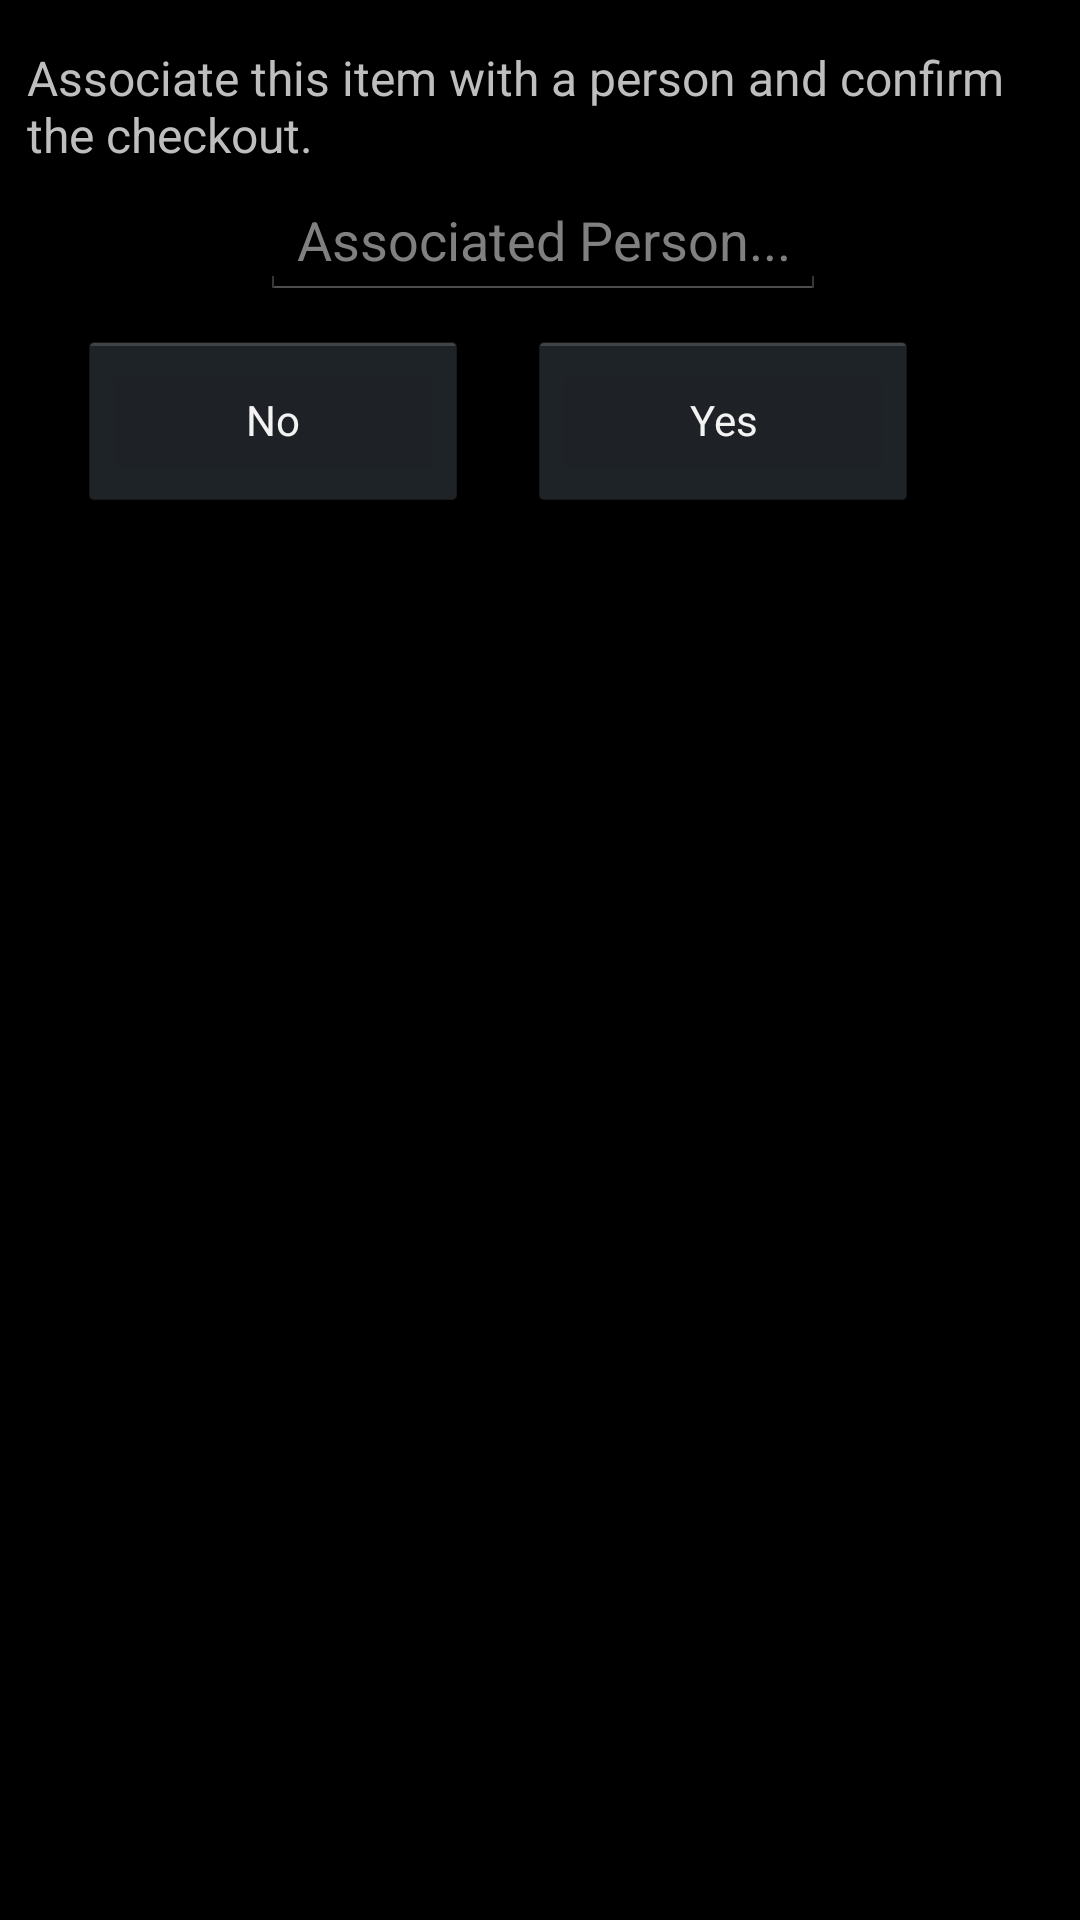

The Android layout XML behind this screen, and the referenced resources:
<!-- AndroidManifest.xml: application theme AppTheme -->
<!-- res/layout/fragment_confirm_check_out.xml -->
<RelativeLayout xmlns:android="http://schemas.android.com/apk/res/android"
    xmlns:tools="http://schemas.android.com/tools"
    android:layout_width="350dp"
    android:layout_height="180dp"
    android:minHeight="180dp"
    android:minWidth="350dp"
    android:gravity="center_horizontal"
    tools:context="discoverylab.sate.com.inventory2.ConfirmCheckIn">

    <TextView
        android:layout_width="350dp"
        android:layout_height="40dp"
        android:textSize="16sp"
        android:layout_marginTop="15dp"
        android:layout_marginLeft="8dp"
        android:id="@+id/Checkout_prompt"
        android:text="Associate this item with a person and confirm the checkout." />

    <AutoCompleteTextView
        android:layout_width="wrap_content"
        android:layout_height="35dp"
        android:hint="Associated Person..."
        android:layout_marginTop="10dp"
        android:gravity="center_horizontal"
        android:layout_marginBottom="10dp"
        android:id="@+id/Checkout_associatedPerson"
        android:layout_below="@id/Checkout_prompt"
        android:layout_centerHorizontal="true"
        android:capitalize="words"
        android:maxLines="1" />

    <Button
        style="?android:attr/buttonStyleSmall"
        android:layout_width="130dp"
        android:layout_height="60dp"
        android:text="No"
        android:id="@+id/Checkout_No_Button"
        android:layout_centerVertical="true"
        android:layout_alignParentLeft="true"
        android:layout_alignParentStart="true"
        android:layout_below="@+id/Checkout_associatedPerson"
        android:layout_marginLeft="25dp" />

    <Button
        style="?android:attr/buttonStyleSmall"
        android:layout_width="130dp"
        android:layout_height="60dp"
        android:text="Yes"
        android:id="@+id/Checkout_Yes_Button"
        android:layout_alignTop="@+id/Checkout_No_Button"
        android:layout_toRightOf="@+id/Checkout_No_Button"
        android:layout_toEndOf="@+id/Checkout_No_Button"
        android:layout_marginLeft="20dp"
        android:layout_marginRight="25dp"/>



</RelativeLayout>
<!-- resources referenced by this layout -->
<resources>
  <style name="AppTheme" parent="android:Theme.Holo">
          
          <item name="android:actionBarTabBarStyle">@style/tabBarThick</item>
      </style>
  <style name="tabBarThick" parent="android:Widget.Holo.ActionBar.TabBar">
          <item name="android:height">117dp</item>
      </style>
</resources>
